Run: headless pygame with SDL's dummy video driver; simulated clock (each Clock.tick advances the game by its frame time, no real sleeping); random seed 0; keys injected as events and as key.get_pressed() state; no mouse input.
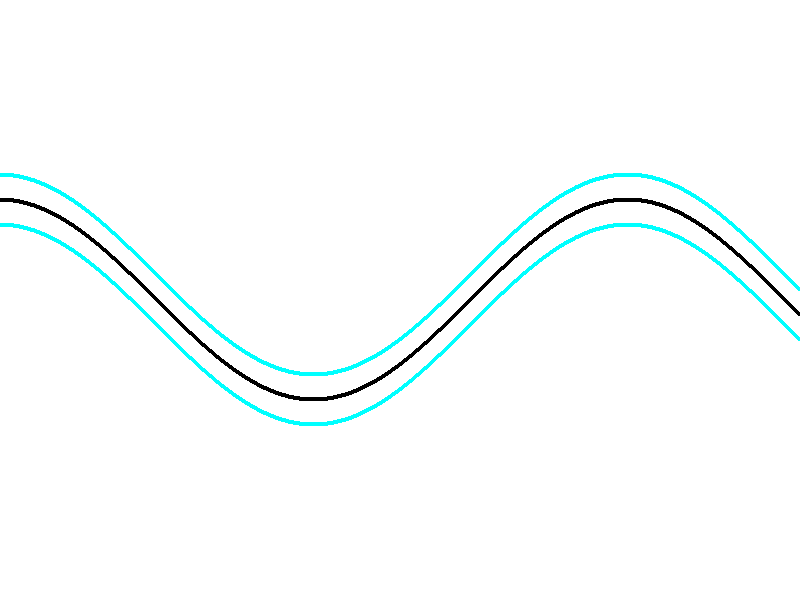
Frame 1 of 4 · flips 1–60 · no input
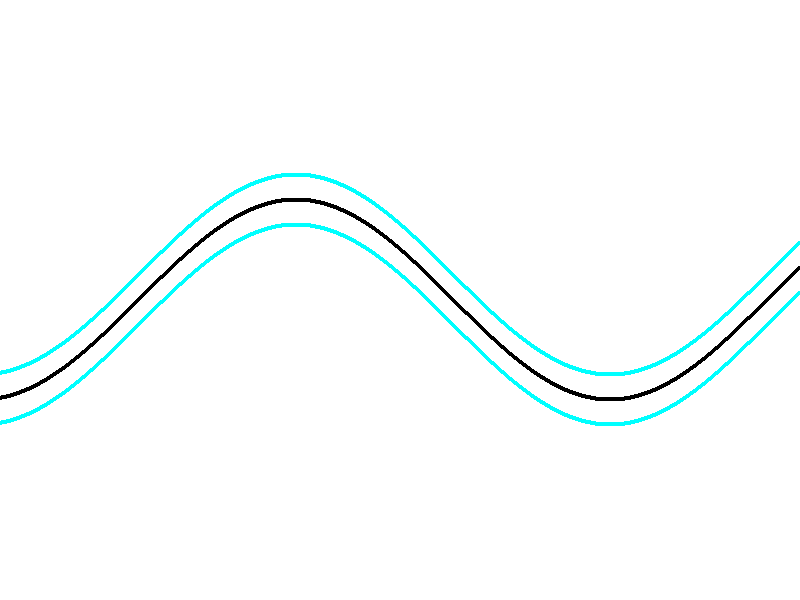
Frame 2 of 4 · flips 61–180 · tapped SPACE, RETURN · held RIGHT (→), D
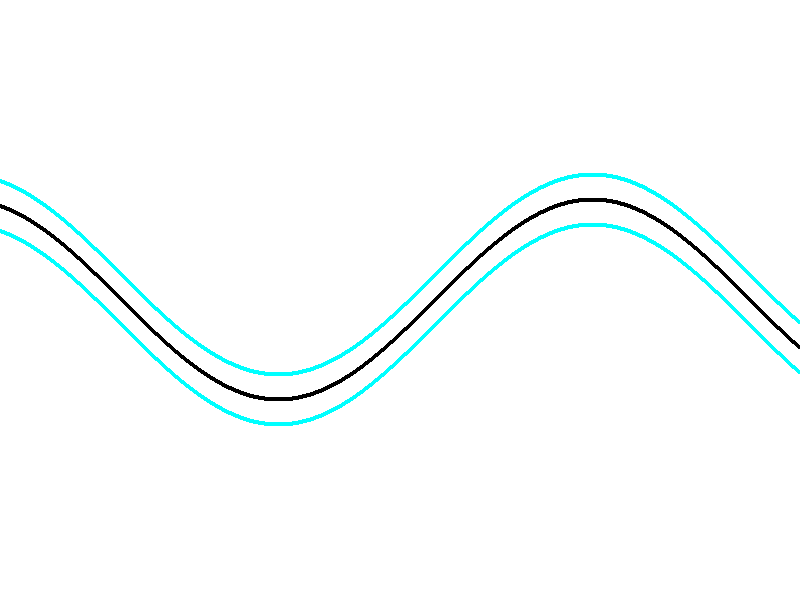
Frame 3 of 4 · flips 181–300 · held DOWN (↓), S
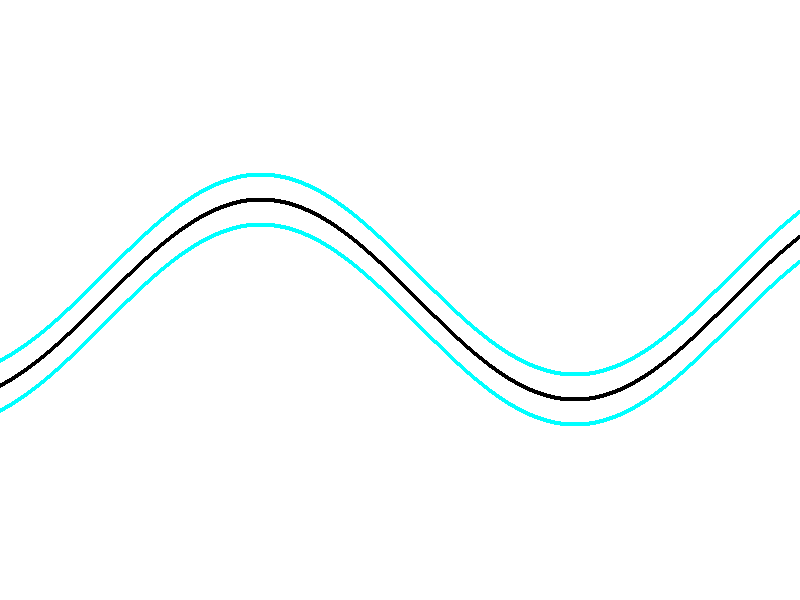
Frame 4 of 4 · flips 301–420 · held LEFT (←), A, UP (↑), W

The pygame program that drew these frames:

import pygame
import sys
import math

# Initialize Pygame
pygame.init()

# Set up display
width, height = 800, 600
screen = pygame.display.set_mode((width, height))
pygame.display.set_caption("Sine Wave Animation")

# Sine wave parameters
amplitude = 100
frequency = 0.01

# Set up clock
clock = pygame.time.Clock()

while True:
    for event in pygame.event.get():
        if event.type == pygame.QUIT:
            pygame.quit()
            sys.exit()

    # Fill the screen with white
    screen.fill((255, 255, 255))

    # Draw the sine wave
    for x in range(width):
        y = int(amplitude * math.sin(frequency * x + pygame.time.get_ticks() * 0.005) + height / 2)
        pygame.draw.circle(screen, (0, 0, 0), (x, y), 2)
    for x in range(width):
        y = int(amplitude * math.sin(frequency * x + pygame.time.get_ticks() * 0.005) + (height+50) / 2)
        pygame.draw.circle(screen, (0, 255, 255), (x, y), 2)
    for x in range(width):
        y = int(amplitude * math.sin(frequency * x + pygame.time.get_ticks() * 0.005) + (height-50) / 2)
        pygame.draw.circle(screen, (0, 255, 255), (x, y), 2)


    # Update the display
    pygame.display.flip()

    # Control the frame rate
    clock.tick(60)  # Adjust this value for desired frames per second
